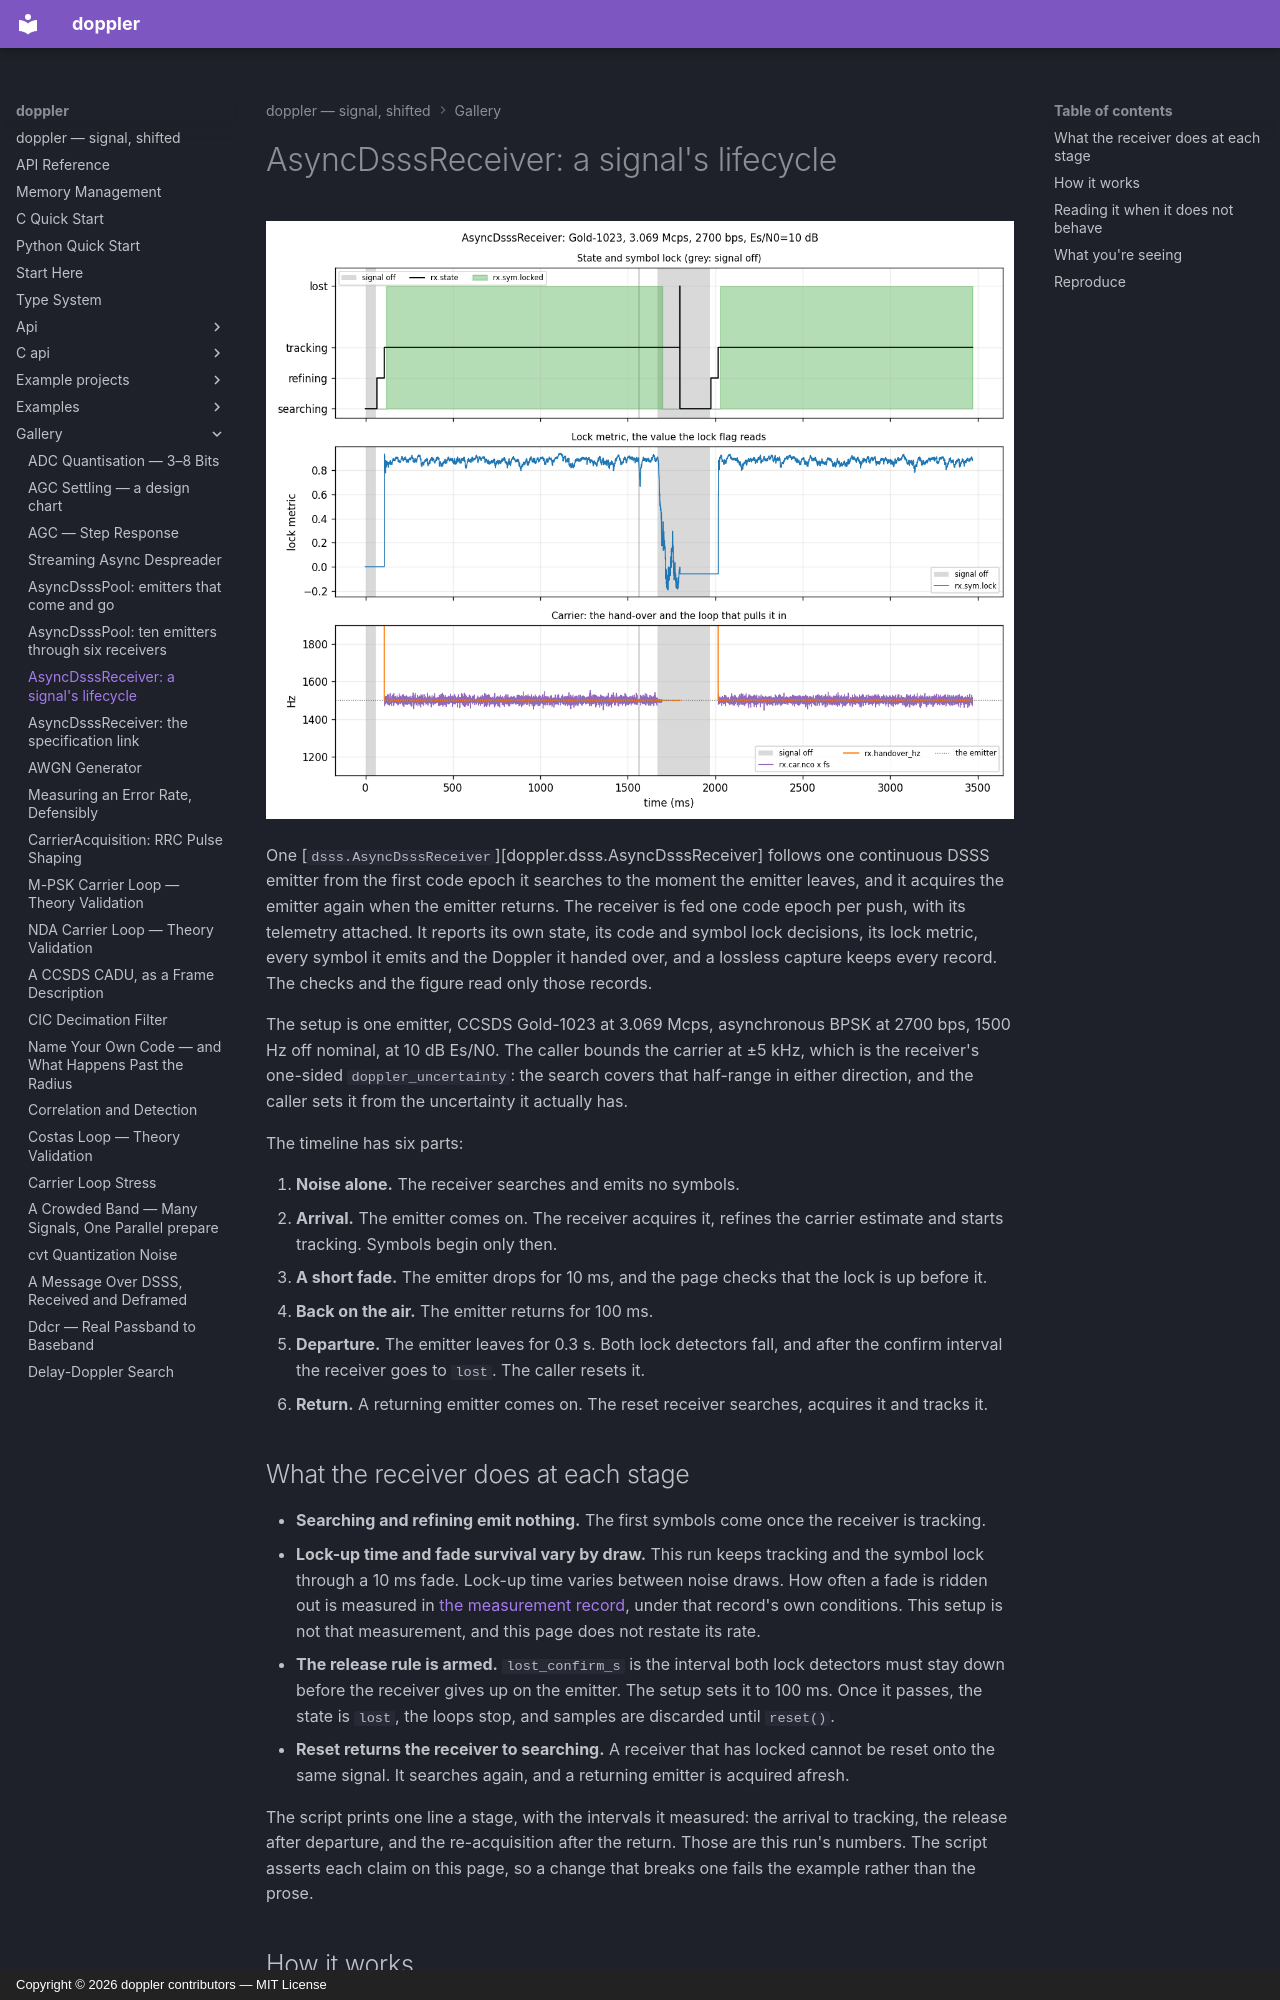

repository: doppler-dsp/doppler · page: gallery/async-dsss-receiver-lifecycle/index.html · generator: mkdocs · copyright: Copyright © 2026 doppler contributors — MIT License

---
description: "one packaged receiver through an emitter's life: searched, tracked through a fade, released when it departs, reset, and re-acquired on its return, read from its own state after every push"
---

# AsyncDsssReceiver: a signal's lifecycle

![State and symbol lock, the lock metric, and the carrier the receiver handed over and tracked, through noise, arrival, a fade, a departure and a return](../assets/async_dsss_receiver_lifecycle.png)

One [`dsss.AsyncDsssReceiver`][doppler.dsss.AsyncDsssReceiver] follows one continuous DSSS
emitter from the first code epoch it searches to the moment the emitter leaves,
and it acquires the emitter again when the emitter returns. The receiver is fed
one code epoch per push, with its telemetry attached. It reports its own state,
its code and symbol lock decisions, its lock metric, every symbol it emits and the
Doppler it handed over, and a lossless capture keeps every record. The checks and
the figure read only those records.

The setup is one emitter, CCSDS Gold-1023 at 3.069 Mcps, asynchronous BPSK at
2700 bps, 1500 Hz off nominal, at 10 dB Es/N0. The caller bounds the carrier at
±5 kHz, which is the receiver's one-sided `doppler_uncertainty`: the search covers
that half-range in either direction, and the caller sets it from the uncertainty
it actually has.

The timeline has six parts:

1. **Noise alone.** The receiver searches and emits no symbols.
1. **Arrival.** The emitter comes on. The receiver acquires it, refines the
    carrier estimate and starts tracking. Symbols begin only then.
1. **A short fade.** The emitter drops for 10 ms, and the page checks that the
    lock is up before it.
1. **Back on the air.** The emitter returns for 100 ms.
1. **Departure.** The emitter leaves for 0.3 s. Both lock detectors fall, and
    after the confirm interval the receiver goes to `lost`. The caller resets it.
1. **Return.** A returning emitter comes on. The reset receiver searches,
    acquires it and tracks it.

## What the receiver does at each stage

- **Searching and refining emit nothing.** The first symbols come once the
    receiver is tracking.
- **Lock-up time and fade survival vary by draw.** This run keeps tracking and
    the symbol lock through a 10 ms fade. Lock-up time varies between noise draws.
    How often a fade is ridden out is measured in
    [the measurement record](../design/async-dsss-receiver-measurements.md#61-symbol-lock-through-a-dropout),
    under that record's own conditions. This setup is not that measurement, and
    this page does not restate its rate.
- **The release rule is armed.** `lost_confirm_s` is the interval both lock
    detectors must stay down before the receiver gives up on the emitter. The
    setup sets it to 100 ms. Once it passes, the state is `lost`, the loops stop,
    and samples are discarded until `reset()`.
- **Reset returns the receiver to searching.** A receiver that has locked cannot
    be reset onto the same signal. It searches again, and a returning emitter is
    acquired afresh.

The script prints one line a stage, with the intervals it measured: the arrival
to tracking, the release after departure, and the re-acquisition after the
return. Those are this run's numbers. The script asserts each claim on this page, so a change that breaks one
fails the example rather than the prose.
